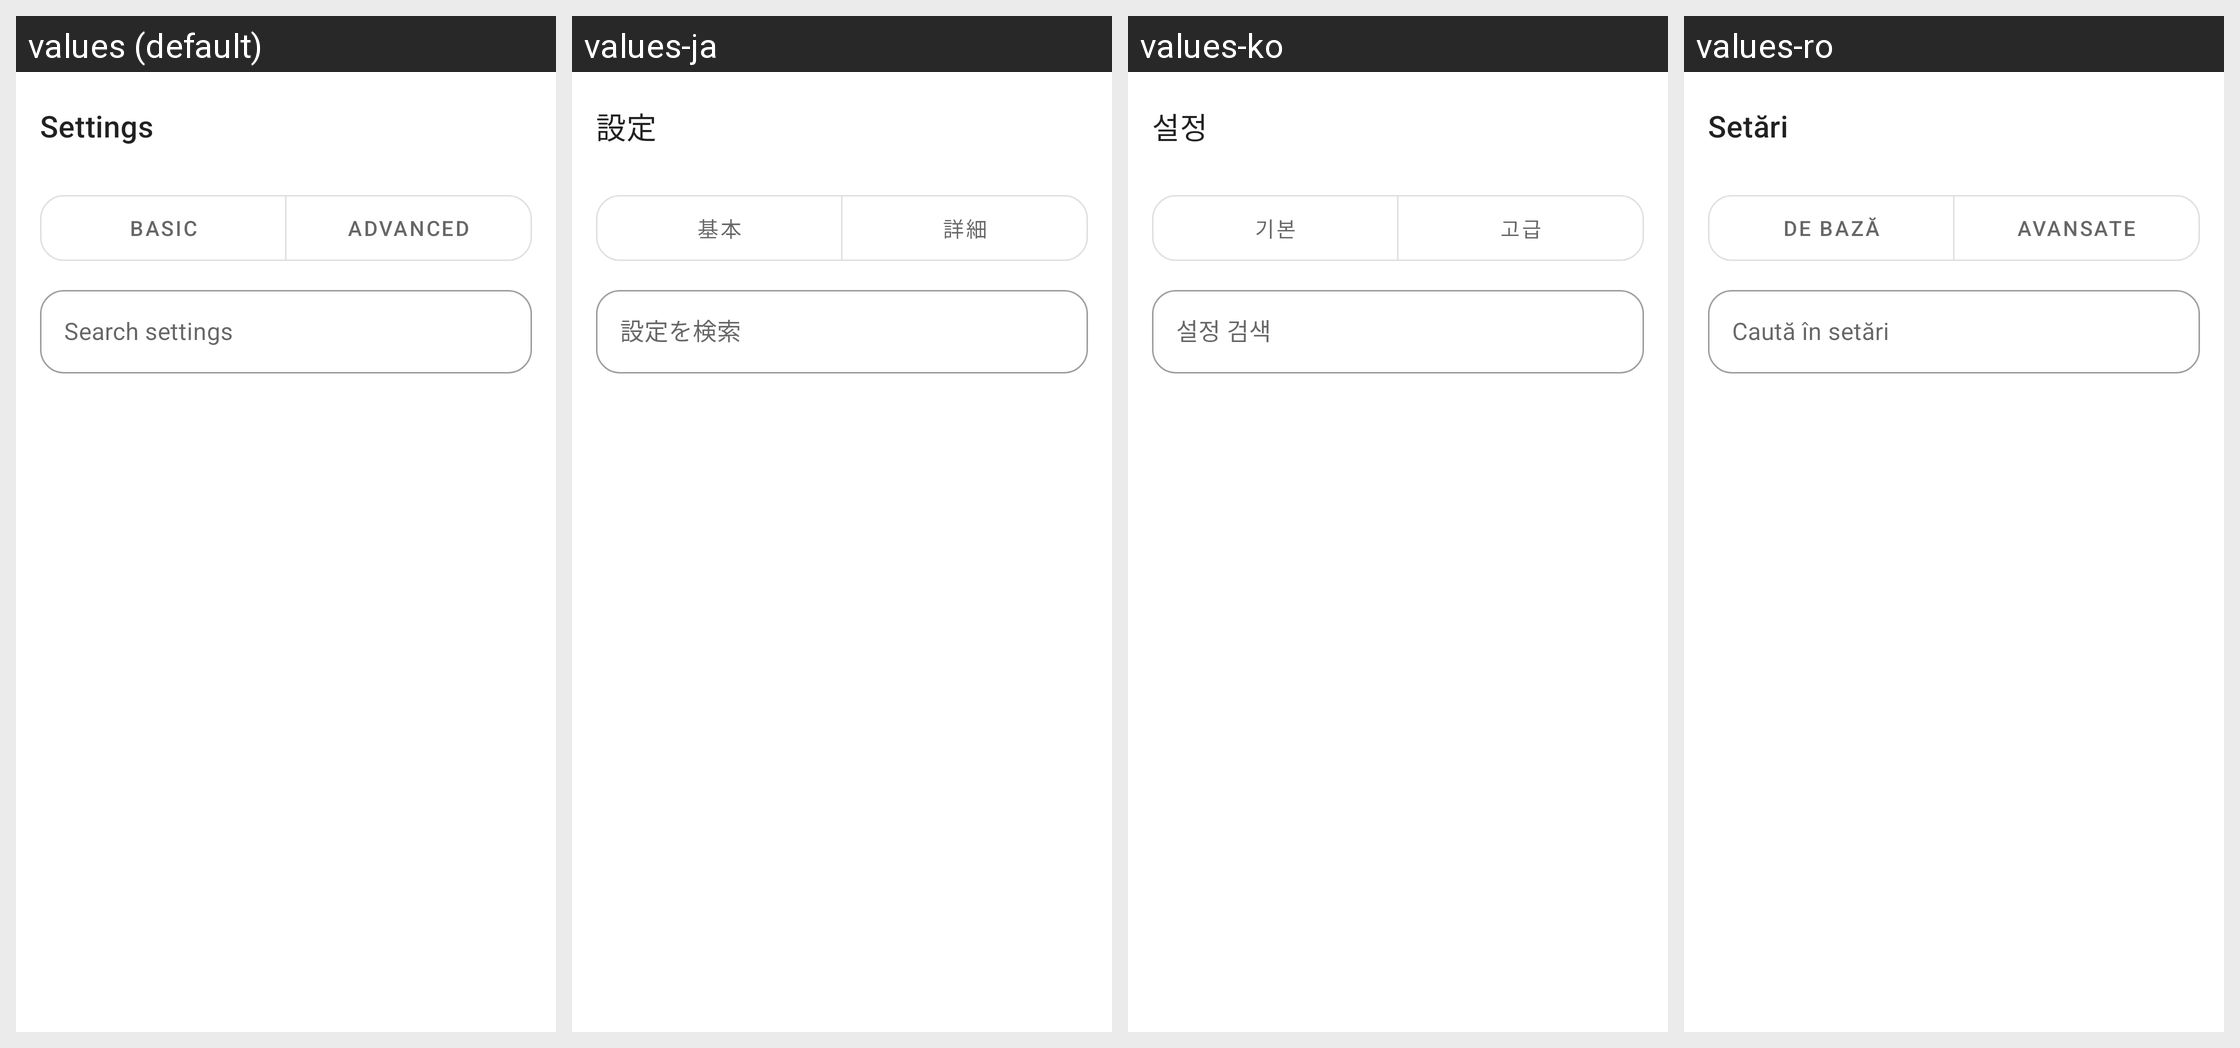

Strings drawn on this Android screen and how each of the app's shown locales translates them:
Android screen res/layout/aa_fragment_settings.xml rendered under 4 locales, left to right: values (default), values-ja, values-ko, values-ro. Device: Nexus 5 (rendered at 1080×1920; each locale shown at half size, 540×960, under a caption strip naming it); theme Theme.MaterialComponents.DayNight.NoActionBar.
Other locales in the repository, not shown: values-ar, values-cs, values-de, values-es, values-es-rES, values-hu, values-it, values-ka, values-nl, values-pl, values-pt-rBR, values-ru, values-tr, values-uk, values-vi, values-zh-rCN, values-zh-rTW.
Strings drawn on this screen, with the default value and each locale's value (text and hints the layout hard-codes, and strings that could not be matched under every locale, appear in the picture but are not listed):

aa_settings
  values: Settings
  values-ja: 設定
  values-ko: 설정
  values-ro: Setări

aa_settings_tab_basic
  values: Basic
  values-ja: 基本
  values-ko: 기본
  values-ro: De bază

aa_settings_tab_advanced
  values: Advanced
  values-ja: 詳細
  values-ko: 고급
  values-ro: Avansate

aa_settings_search_hint
  values: Search settings
  values-ja: 設定を検索
  values-ko: 설정 검색
  values-ro: Caută în setări
